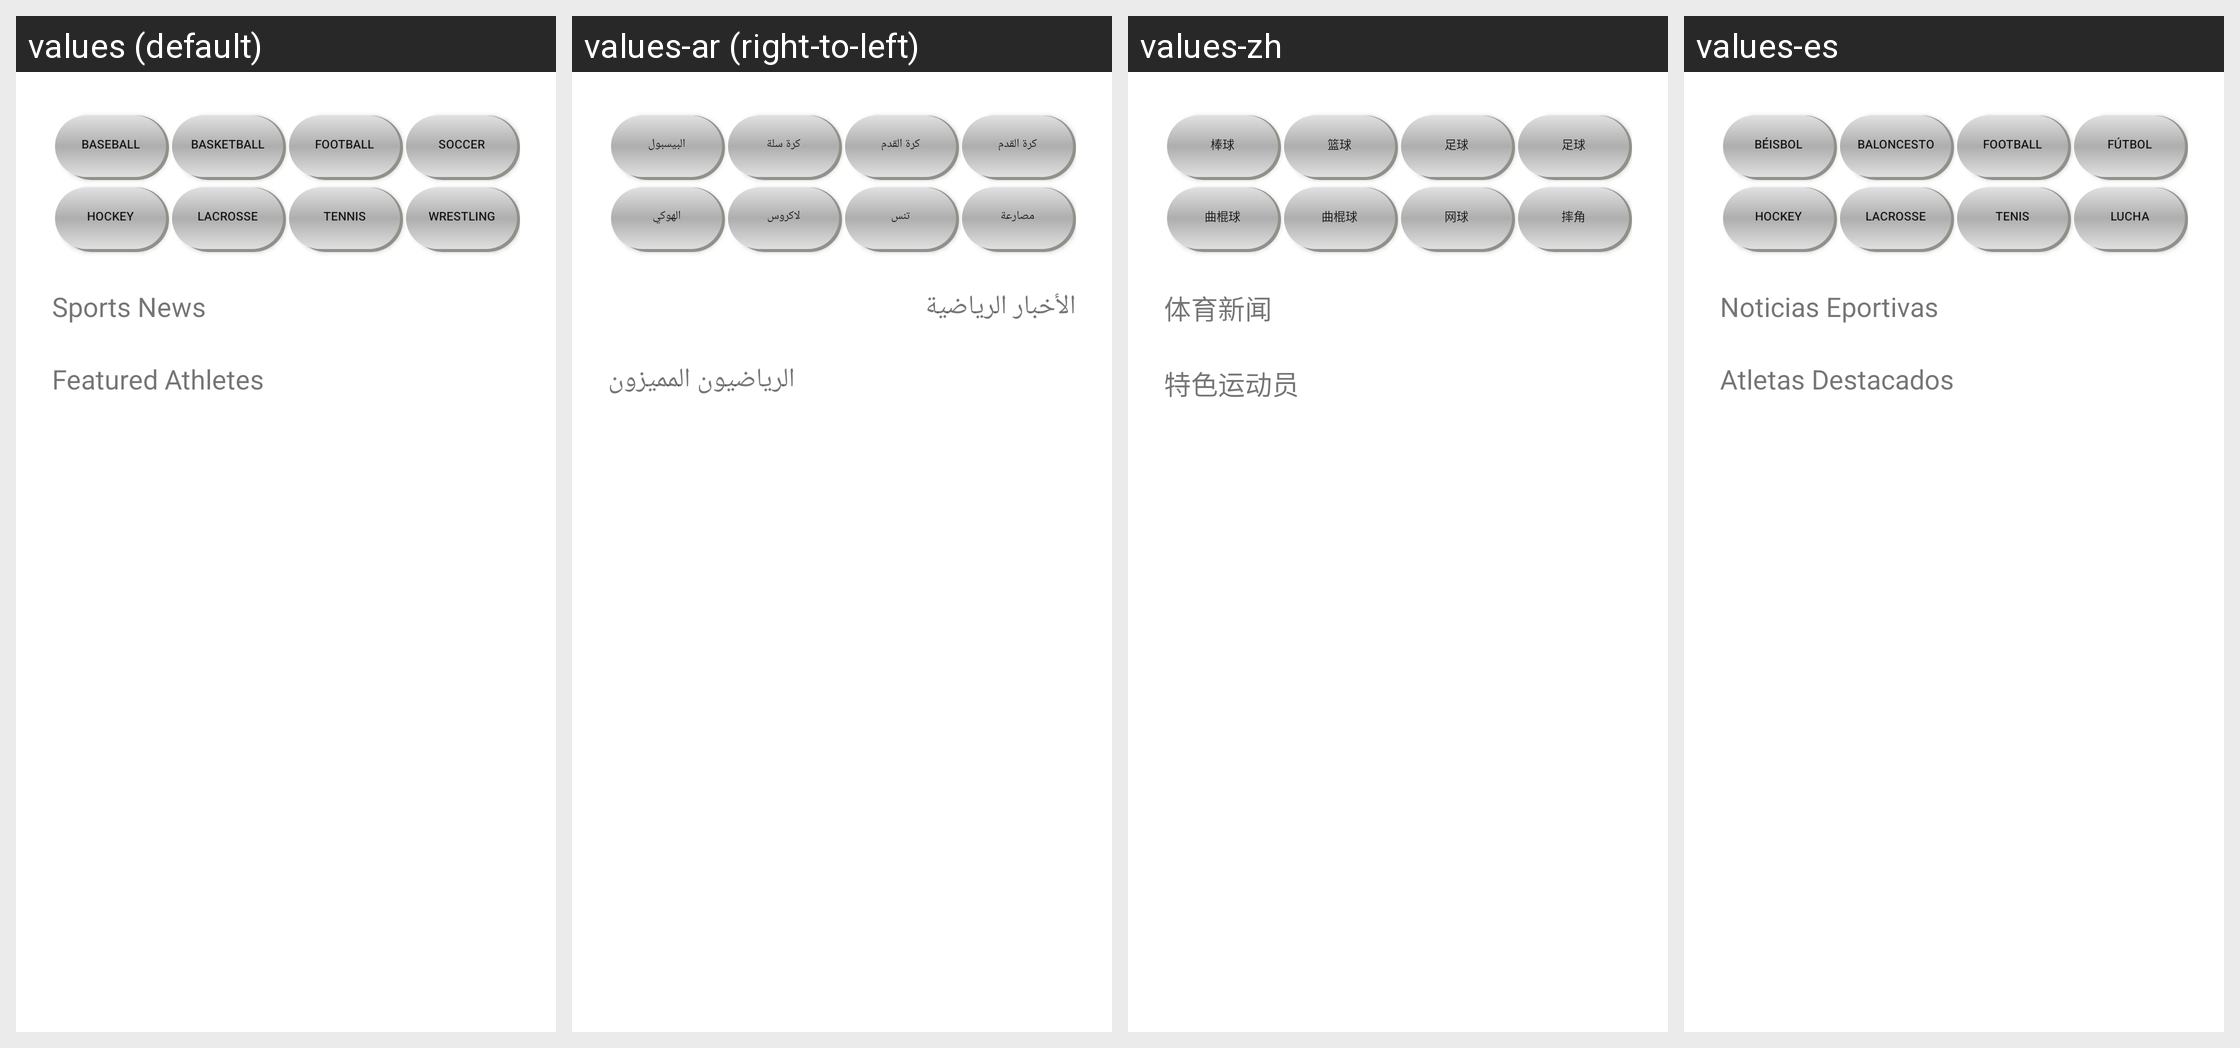

The same Android screen rendered under several of its app's locales, left to right. List the strings drawn on it with the default value and each locale's translation.
Android screen res/layout/fragment_homepage.xml rendered under 4 locales, left to right: values (default), values-ar (right-to-left), values-zh, values-es. Device: Nexus 5 (rendered at 1080×1920; each locale shown at half size, 540×960, under a caption strip naming it); theme Theme.SportsSocial.
Other locales in the repository, not shown: values-fr, values-hi.
Strings drawn on this screen, with the default value and each locale's value (text and hints the layout hard-codes, and strings that could not be matched under every locale, appear in the picture but are not listed):

baseball
  values: Baseball
  values-ar: البيسبول
  values-zh: 棒球
  values-es: Béisbol

basketball
  values: Basketball
  values-ar: كرة سلة
  values-zh: 篮球
  values-es: Baloncesto

football
  values: Football
  values-ar: كرة القدم
  values-zh: 足球
  values-es: Football

soccer
  values: Soccer
  values-ar: كرة القدم
  values-zh: 足球
  values-es: Fútbol

hockey
  values: Hockey
  values-ar: الهوكي
  values-zh: 曲棍球
  values-es: Hockey

lacrosse
  values: Lacrosse
  values-ar: لاكروس
  values-zh: 曲棍球
  values-es: Lacrosse

tennis
  values: Tennis
  values-ar: تنس
  values-zh: 网球
  values-es: Tenis

wrestling
  values: Wrestling
  values-ar: مصارعة
  values-zh: 摔角
  values-es: Lucha

sports_news
  values: Sports News
  values-ar: الأخبار الرياضية
  values-zh: 体育新闻
  values-es: Noticias Eportivas

athletes
  values: Featured Athletes
  values-ar: الرياضيون المميزون
  values-zh: 特色运动员
  values-es: Atletas Destacados
